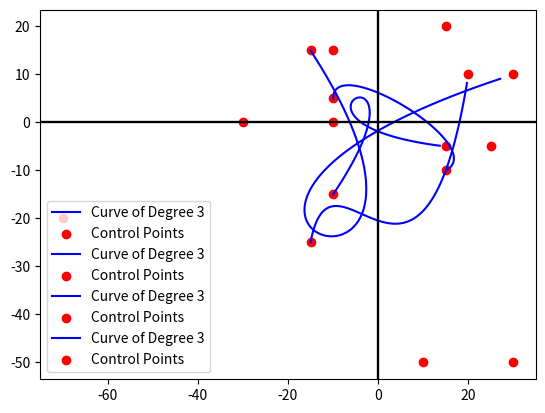

Here is the Python script that generated this plot:
from typing import List, Tuple
from scipy.special import comb
import matplotlib.pyplot as plt
 
 
class BezierCurve:
    """
    Bezier curve is a weighted sum of a set of control points.
    Generate Bezier curves from a given set of control points.
    This implementation works only for 2d coordinates in the xy plane.
    """
 
    def __init__(self, list_of_points: List[Tuple[float, float]]):
        """
        list_of_points: Control points in the xy plane on which to interpolate. These
            points control the behavior (shape) of the Bezier curve.
        """
        self.list_of_points = list_of_points
        # Degree determines the flexibility of the curve.
        # Degree = 1 will produce a straight line.
        self.degree = len(list_of_points) - 1
 
    def basis_function(self, t: float) -> List[float]:
        """
        The basis function determines the weight of each control point at time t.
            t: time value between 0 and 1 inclusive at which to evaluate the basis of
               the curve.
        returns the x, y values of basis function at time t
 
        >>> curve = BezierCurve([(1,1), (1,2)])
        >>> curve.basis_function(0)
        [1.0, 0.0]
        >>> curve.basis_function(1)
        [0.0, 1.0]
        """
        assert 0 <= t <= 1, "Time t must be between 0 and 1."
        output_values: List[float] = []
        for i in range(len(self.list_of_points)):
            # basis function for each i
            output_values.append(
                comb(self.degree, i) * ((1 - t) ** (self.degree - i)) * (t ** i)
            )
        # the basis must sum up to 1 for it to produce a valid Bezier curve.
        assert round(sum(output_values), 5) == 1
        return output_values
 
    def bezier_curve_function(self, t: float) -> Tuple[float, float]:
        """
        The function to produce the values of the Bezier curve at time t.
            t: the value of time t at which to evaluate the Bezier function
        Returns the x, y coordinates of the Bezier curve at time t.
            The first point in the curve is when t = 0.
            The last point in the curve is when t = 1.
 
        >>> curve = BezierCurve([(1,1), (1,2)])
        >>> curve.bezier_curve_function(0)
        (1.0, 1.0)
        >>> curve.bezier_curve_function(1)
        (1.0, 2.0)
        """
 
        assert 0 <= t <= 1, "Time t must be between 0 and 1."
 
        basis_function = self.basis_function(t)
        x = 0.0
        y = 0.0
        for i in range(len(self.list_of_points)):
            # For all points, sum up the product of i-th basis function and i-th point.
            x += basis_function[i] * self.list_of_points[i][0]
            y += basis_function[i] * self.list_of_points[i][1]
        return (x, y)
 
    def plot_curve(self, step_size: float = 0.01):
        """
        Plots the Bezier curve using matplotlib plotting capabilities.
            step_size: defines the step(s) at which to evaluate the Bezier curve.
            The smaller the step size, the finer the curve produced.
        """
        
 
        to_plot_x: List[float] = []  # x coordinates of points to plot
        to_plot_y: List[float] = []  # y coordinates of points to plot
 
        t = 0.0
        while t <= 1:
            value = self.bezier_curve_function(t)
            to_plot_x.append(value[0])
            to_plot_y.append(value[1])
            t += step_size
 
        x = [i[0] for i in self.list_of_points]
        y = [i[1] for i in self.list_of_points]
 
        plt.plot(
            to_plot_x,
            to_plot_y,
            color="blue",
            label="Curve of Degree " + str(self.degree),
        )
        ax = plt.gca()
        # plot X - axis    
        ax.axhline(y=0, color='k')

        # plot Y - axis    
        ax.axvline(x=0, color='k')
        
        
        plt.scatter(x, y, color="red", label="Control Points")
        plt.legend()
        plt.grid()
        plt.show()
 
 
if __name__ == "__main__":
    #BezierCurve([(1, 2), (3, 5)]).plot_curve()  # degree 1
    #BezierCurve([(0, 0), (5, 5), (5, 0)]).plot_curve()  # degree 2
    BezierCurve([(-15, 15), (30, -50), (-70, -20), (30, 10)]).plot_curve()  # degree 3
    BezierCurve([(-15, -25), (-10, 0), (10, -50), (20, 10)]).plot_curve()
    BezierCurve([(-10, 5), (-10, 15), (25, -5), (15, -10)]).plot_curve()
    BezierCurve([(-10, -15), (15, 20), (-30, 0), (15, -5)]).plot_curve()